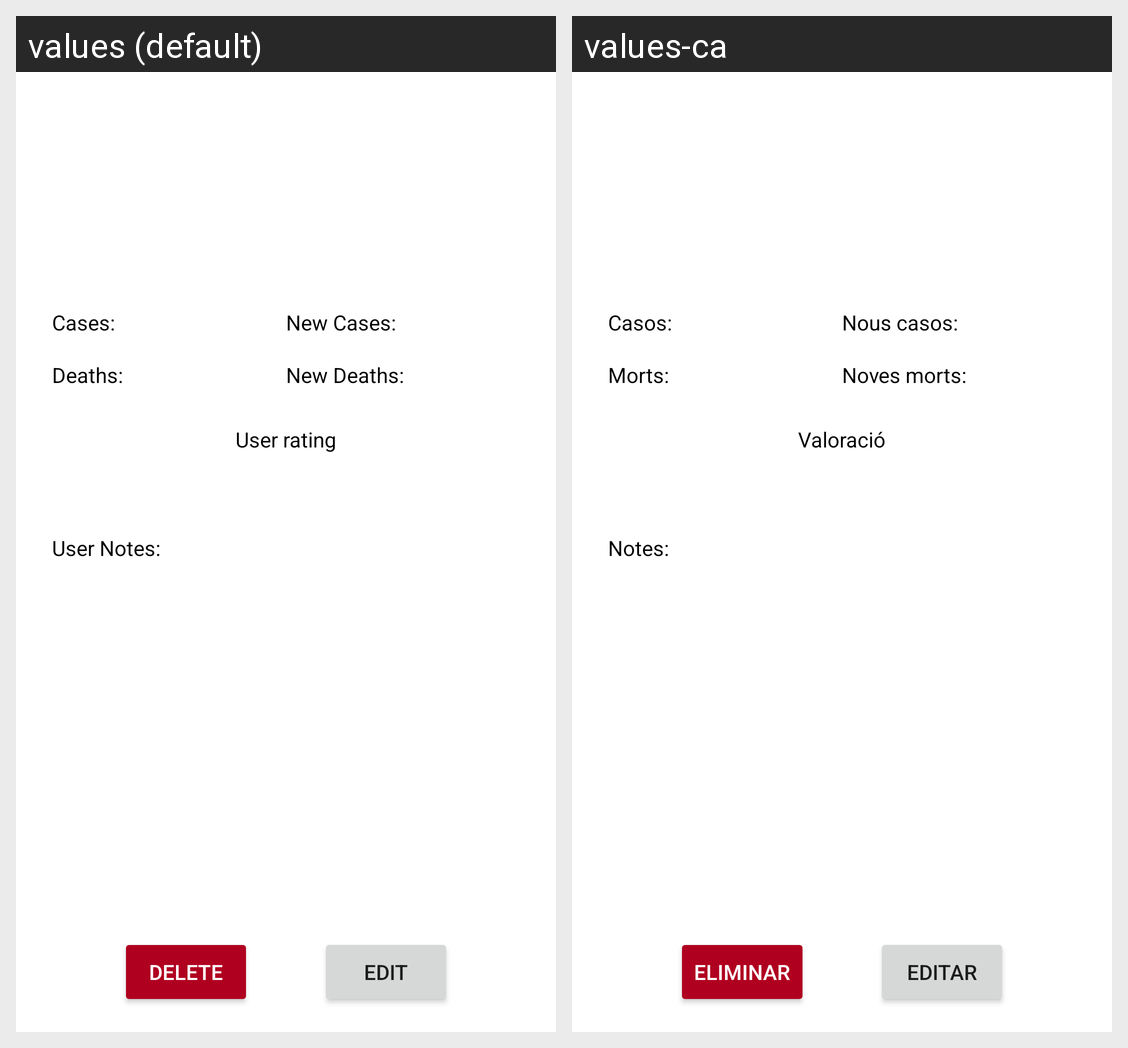

For this localized Android screen grid, give each drawn string resource with its value in every locale shown.
Android screen res/layout/activity_details.xml rendered under 2 locales, left to right: values (default), values-ca. Device: Nexus 5 (rendered at 1080×1920; each locale shown at half size, 540×960, under a caption strip naming it); theme AppTheme.
Strings drawn on this screen, with the default value and each locale's value (text and hints the layout hard-codes, and strings that could not be matched under every locale, appear in the picture but are not listed):

label_cases
  values: Cases:
  values-ca: Casos:

label_deaths
  values: Deaths:
  values-ca: Morts:

label_new_deaths
  values: New Deaths:
  values-ca: Noves morts:

label_new_cases
  values: New Cases:
  values-ca: Nous casos:

label_edit
  values: Edit
  values-ca: Editar

label_user_rating
  values: User rating
  values-ca: Valoració

label_user_notes
  values: User Notes:
  values-ca: Notes:

label_delete
  values: Delete
  values-ca: Eliminar
